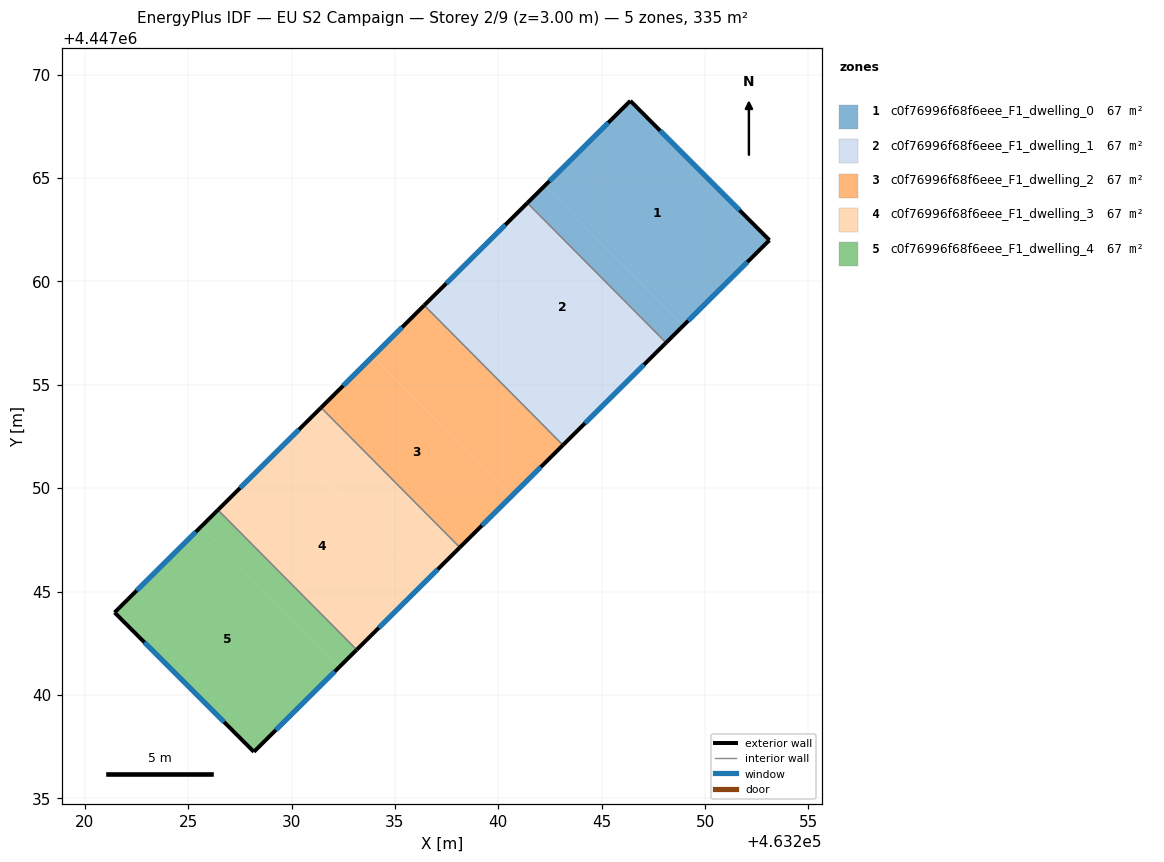
=== STOREY PLAN SPEC (per zone: floor XY polygon, exterior-wall plan segments, windows/doors) ===
zone 1: c0f76996f68f6eee_F1_dwelling_0  (66.9 m²)
  floor: (463246.39, 4447068.73) (463253.11, 4447061.99) (463248.94, 4447057.86) (463242.24, 4447064.62)
  floor: (463242.24, 4447064.62) (463248.94, 4447057.86) (463248.11, 4447057.03) (463241.41, 4447063.79)
  exterior wall: (463246.39, 4447068.73) – (463241.41, 4447063.79)  [7.0 m]
    window: (463245.32, 4447067.67) – (463242.47, 4447064.85)  [6.9 m²]
  exterior wall: (463253.11, 4447061.99) – (463246.39, 4447068.73)  [9.5 m]
    window: (463251.67, 4447063.44) – (463247.83, 4447067.29)  [9.3 m²]
  exterior wall: (463248.11, 4447057.03) – (463253.11, 4447061.99)  [7.0 m]
    window: (463249.18, 4447058.09) – (463252.04, 4447060.93)  [6.9 m²]
  interior walls: 1
zone 2: c0f76996f68f6eee_F1_dwelling_1  (66.9 m²)
  floor: (463241.41, 4447063.79) (463248.11, 4447057.03) (463244.79, 4447053.73) (463238.08, 4447060.49)
  floor: (463238.08, 4447060.49) (463244.79, 4447053.73) (463243.13, 4447052.08) (463236.42, 4447058.84)
  exterior wall: (463243.13, 4447052.08) – (463248.11, 4447057.03)  [7.0 m]
    window: (463244.19, 4447053.14) – (463247.04, 4447055.97)  [6.9 m²]
  exterior wall: (463241.41, 4447063.79) – (463236.42, 4447058.84)  [7.0 m]
    window: (463240.34, 4447062.73) – (463237.49, 4447059.90)  [6.9 m²]
  interior walls: 2
zone 3: c0f76996f68f6eee_F1_dwelling_2  (66.9 m²)
  floor: (463236.42, 4447058.84) (463243.13, 4447052.08) (463240.63, 4447049.61) (463233.92, 4447056.37)
  floor: (463233.92, 4447056.37) (463240.63, 4447049.61) (463238.14, 4447047.13) (463231.43, 4447053.89)
  exterior wall: (463238.14, 4447047.13) – (463243.13, 4447052.08)  [7.0 m]
    window: (463239.21, 4447048.19) – (463242.06, 4447051.02)  [6.9 m²]
  exterior wall: (463236.42, 4447058.84) – (463231.43, 4447053.89)  [7.0 m]
    window: (463235.35, 4447057.78) – (463232.50, 4447054.95)  [6.9 m²]
  interior walls: 2
zone 4: c0f76996f68f6eee_F1_dwelling_3  (66.9 m²)
  floor: (463231.43, 4447053.89) (463238.14, 4447047.13) (463236.48, 4447045.48) (463229.77, 4447052.25)
  floor: (463229.77, 4447052.25) (463236.48, 4447045.48) (463233.15, 4447042.19) (463226.44, 4447048.95)
  exterior wall: (463233.15, 4447042.19) – (463238.14, 4447047.13)  [7.0 m]
    window: (463234.22, 4447043.25) – (463237.07, 4447046.07)  [6.9 m²]
  exterior wall: (463231.43, 4447053.89) – (463226.44, 4447048.95)  [7.0 m]
    window: (463230.36, 4447052.83) – (463227.51, 4447050.01)  [6.9 m²]
  interior walls: 2
zone 5: c0f76996f68f6eee_F1_dwelling_4  (66.9 m²)
  floor: (463226.44, 4447048.95) (463233.15, 4447042.19) (463232.32, 4447041.36) (463225.61, 4447048.12)
  floor: (463225.61, 4447048.12) (463232.32, 4447041.36) (463228.18, 4447037.25) (463221.44, 4447043.99)
  exterior wall: (463228.18, 4447037.25) – (463233.15, 4447042.19)  [7.0 m]
    window: (463229.25, 4447038.31) – (463232.09, 4447041.13)  [6.9 m²]
  exterior wall: (463221.44, 4447043.99) – (463228.18, 4447037.25)  [9.5 m]
    window: (463222.89, 4447042.54) – (463226.74, 4447038.69)  [9.3 m²]
  exterior wall: (463226.44, 4447048.95) – (463221.44, 4447043.99)  [7.0 m]
    window: (463225.37, 4447047.88) – (463222.51, 4447045.05)  [6.9 m²]
  interior walls: 1

=== DERIVED (storey summary) ===
Building: EU S2 Campaign
Storey: 2 of 9  (floor level z = 3.00 m)
Storey gross floor area: 334.5 m²
Zones on this storey: 5
  - c0f76996f68f6eee_F1_dwelling_0: floor 66.9 m²; exterior wall 23.6 m (70.7 m²); 3 window(s) 23.1 m²; WWR 32.7%
  - c0f76996f68f6eee_F1_dwelling_1: floor 66.9 m²; exterior wall 14.1 m (42.2 m²); 2 window(s) 13.8 m²; WWR 32.7%
  - c0f76996f68f6eee_F1_dwelling_2: floor 66.9 m²; exterior wall 14.1 m (42.2 m²); 2 window(s) 13.8 m²; WWR 32.7%
  - c0f76996f68f6eee_F1_dwelling_3: floor 66.9 m²; exterior wall 14.0 m (42.1 m²); 2 window(s) 13.8 m²; WWR 32.7%
  - c0f76996f68f6eee_F1_dwelling_4: floor 66.9 m²; exterior wall 23.6 m (70.7 m²); 3 window(s) 23.1 m²; WWR 32.7%
Zone adjacency (shared interzone walls):
  - c0f76996f68f6eee_F1_dwelling_0 ↔ c0f76996f68f6eee_F1_dwelling_1
  - c0f76996f68f6eee_F1_dwelling_1 ↔ c0f76996f68f6eee_F1_dwelling_2
  - c0f76996f68f6eee_F1_dwelling_2 ↔ c0f76996f68f6eee_F1_dwelling_3
  - c0f76996f68f6eee_F1_dwelling_3 ↔ c0f76996f68f6eee_F1_dwelling_4